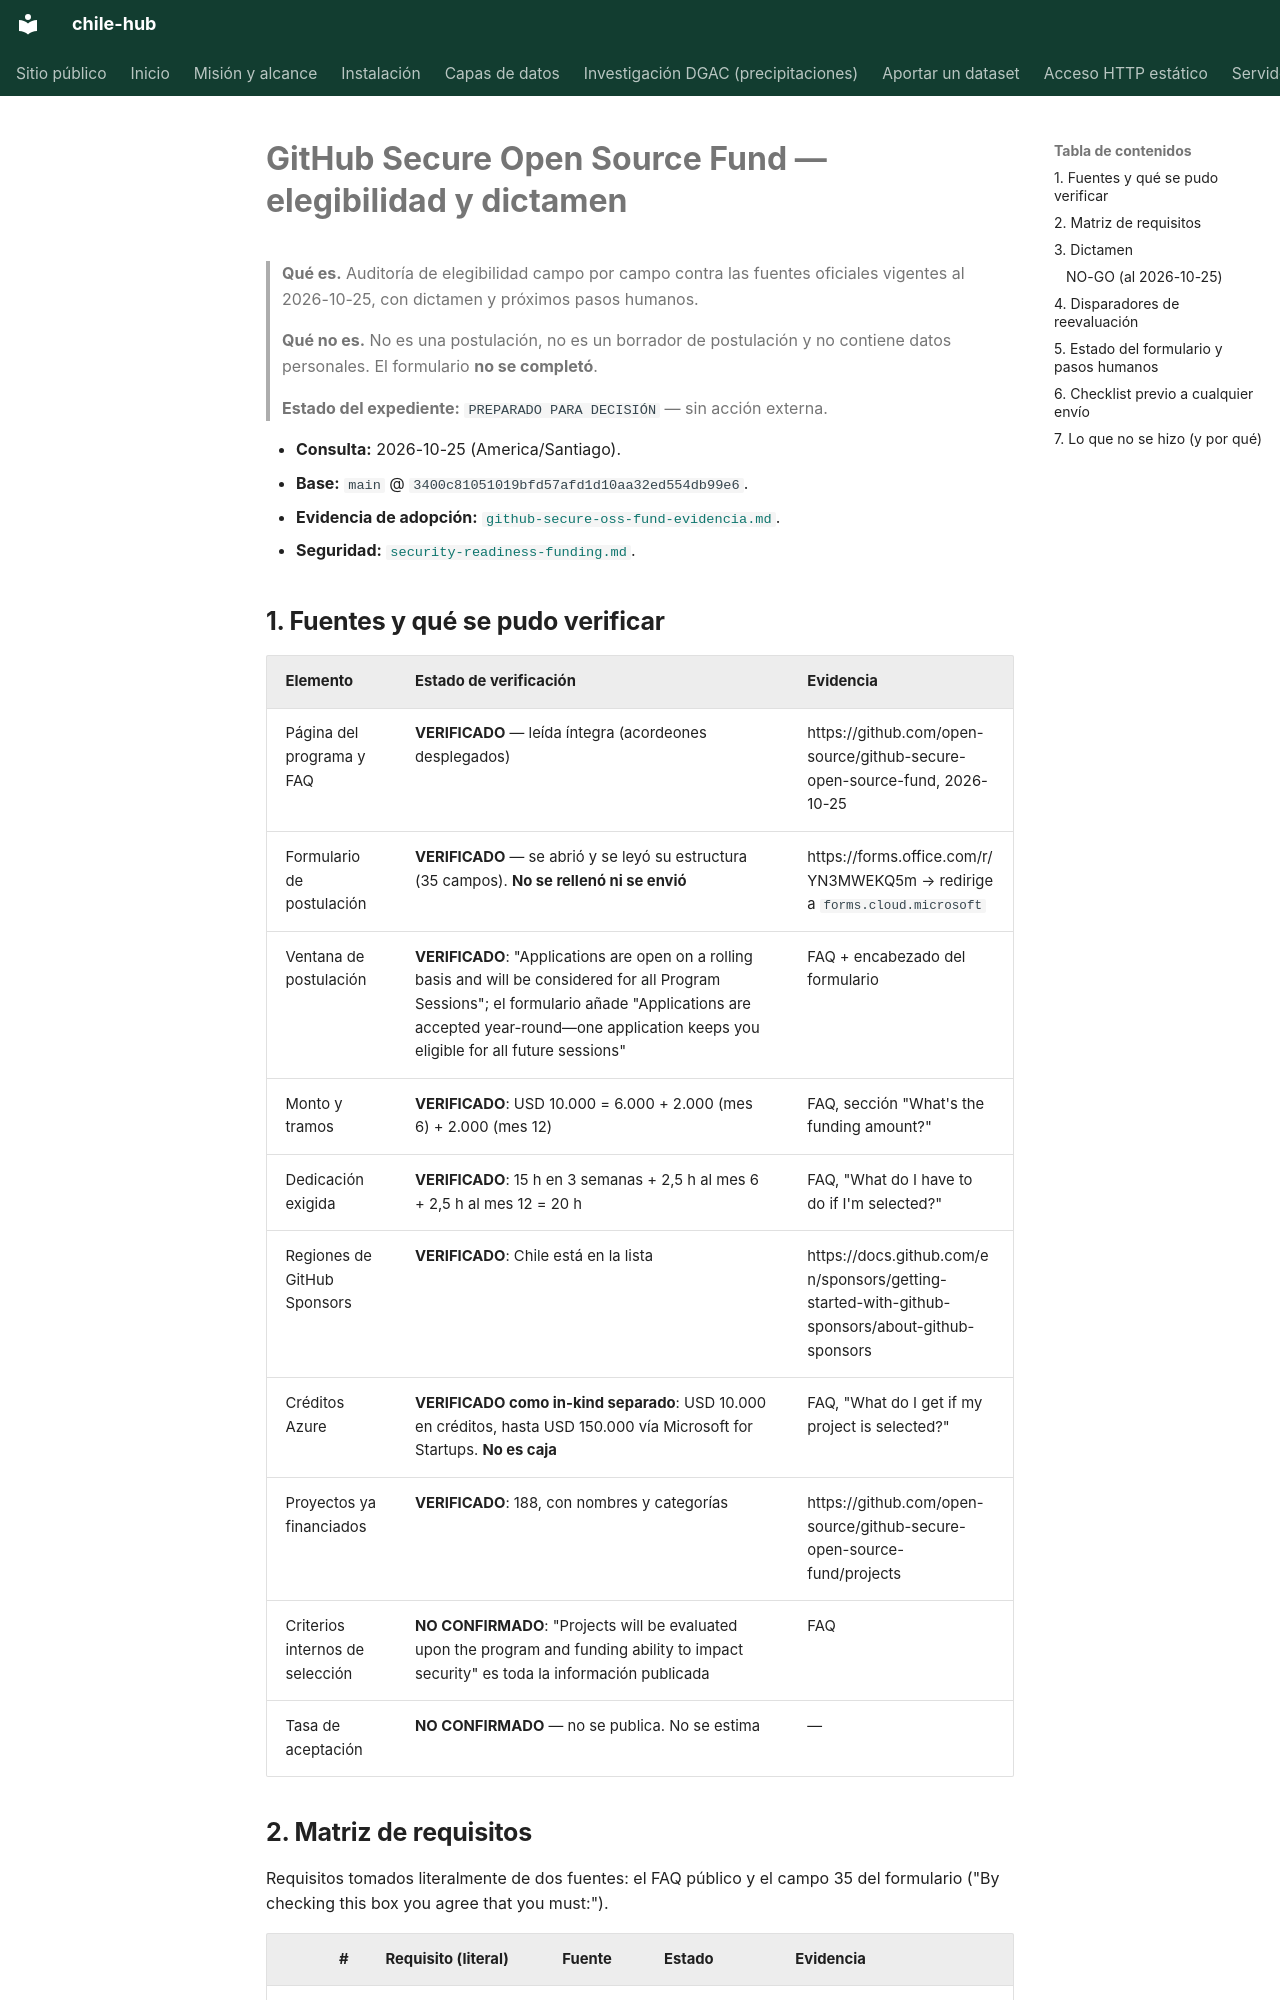

repository: cortega26/chile-hub · page: sostenibilidad/github-secure-oss-fund-eligibilidad/index.html · generator: mkdocs

# GitHub Secure Open Source Fund — elegibilidad y dictamen

> **Qué es.** Auditoría de elegibilidad campo por campo contra las fuentes
> oficiales vigentes al 2026-10-25, con dictamen y próximos pasos humanos.
>
> **Qué no es.** No es una postulación, no es un borrador de postulación y no
> contiene datos personales. El formulario **no se completó**.
>
> **Estado del expediente:** `PREPARADO PARA DECISIÓN` — sin acción externa.

- **Consulta:** 2026-10-25 (America/Santiago).
- **Base:** `main` @ `3400c81051019bfd57afd1d10aa32ed554db99e6`.
- **Evidencia de adopción:** [`github-secure-oss-fund-evidencia.md`](github-secure-oss-fund-evidencia.md).
- **Seguridad:** [`security-readiness-funding.md`](security-readiness-funding.md).

## 1. Fuentes y qué se pudo verificar

| Elemento | Estado de verificación | Evidencia |
|:--|:--|:--|
| Página del programa y FAQ | **VERIFICADO** — leída íntegra (acordeones desplegados) | https://github.com/open-source/github-secure-open-source-fund, 2026-10-25 |
| Formulario de postulación | **VERIFICADO** — se abrió y se leyó su estructura (35 campos). **No se rellenó ni se envió** | https://forms.office.com/r/YN3MWEKQ5m → redirige a `forms.cloud.microsoft` |
| Ventana de postulación | **VERIFICADO**: "Applications are open on a rolling basis and will be considered for all Program Sessions"; el formulario añade "Applications are accepted year-round—one application keeps you eligible for all future sessions" | FAQ + encabezado del formulario |
| Monto y tramos | **VERIFICADO**: USD 10.000 = 6.000 + 2.000 (mes 6) + 2.000 (mes 12) | FAQ, sección "What's the funding amount?" |
| Dedicación exigida | **VERIFICADO**: 15 h en 3 semanas + 2,5 h al mes 6 + 2,5 h al mes 12 = 20 h | FAQ, "What do I have to do if I'm selected?" |
| Regiones de GitHub Sponsors | **VERIFICADO**: Chile está en la lista | https://docs.github.com/en/sponsors/getting-started-with-github-sponsors/about-github-sponsors |
| Créditos Azure | **VERIFICADO como in-kind separado**: USD 10.000 en créditos, hasta USD 150.000 vía Microsoft for Startups. **No es caja** | FAQ, "What do I get if my project is selected?" |
| Proyectos ya financiados | **VERIFICADO**: 188, con nombres y categorías | https://github.com/open-source/github-secure-open-source-fund/projects |
| Criterios internos de selección | **NO CONFIRMADO**: "Projects will be evaluated upon the program and funding ability to impact security" es toda la información publicada | FAQ |
| Tasa de aceptación | **NO CONFIRMADO** — no se publica. No se estima | — |
